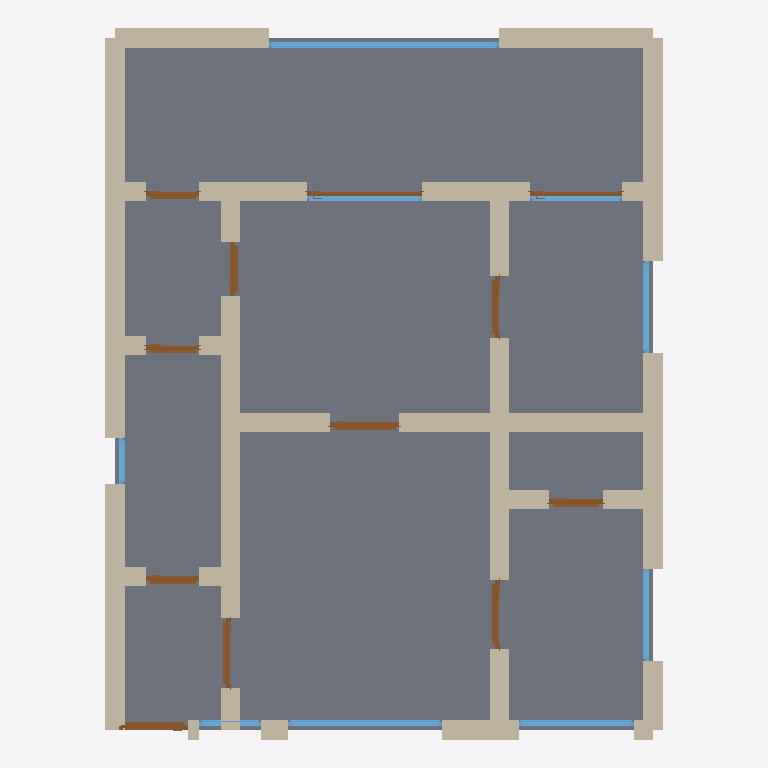
Plan cut of the same IFC building model at storey 'Ground Floor' (level 0.00 m, cut at 1.40 m), seen from above with north up, elements coloured by IFC class: 37 walls (beige), 12 doors (brown), 9 windows (light blue), 1 slab (grey). Cut surfaces are drawn darker.
Extent 7.2 m × 9.2 m × 2.9 m (x, y, z). Storeys (1): Ground Floor at 0.00 m. Elements (59): 37 IfcWall, 12 IfcDoor, 9 IfcWindow, 1 IfcSlab.

HEADER;
FILE_DESCRIPTION(('ViewDefinition[DesignTransferView]'),'2;1');
FILE_NAME('/dev/null','2026-05-05T16:14:15+05:30',(''),(''),'IfcOpenShell 0.8.5','IfcOpenShell 0.8.5','Nobody');
FILE_SCHEMA(('IFC4'));
ENDSEC;
DATA;
#1=IFCPROJECT('1Ei98cwkHDwg2t$3ikoL8z',$,'A Helsinki kerrostalo apartment — typical Finnish 1950s-60s ',$,$,$,$,(#10),#5);
#12=IFCSITE('0ZAOgpmwzF0eauC2k6oKB0',$,'Site',$,$,$,$,$,$,$,$,$,$,$);
#13=IFCBUILDING('0Tlud$RarFewmP3oTQx1u7',$,'Building',$,$,$,$,$,$,$,$,$);
#16=IFCBUILDINGSTOREY('0WPRzFNQH9oAPxRc_BgxNR',$,'Ground Floor',$,$,#22,$,$,$,$);
#2588=IFCSLAB('34TlaUS8PFaQXzJknkVt2k',$,'Floor',$,$,#2605,#2600,$,.FLOOR.);
#222=IFCWALL('1nmPZHJQn9lxxnBNI2Iu$e',$,'Exterior Wall',$,$,#243,#238,$,$);
#244=IFCWALL('226klyp794UgaO7dIR77Ll',$,'Exterior Wall',$,$,#265,#260,$,$);
#156=IFCWALL('1Ufm8yQaT4QBE4HMCl8lIR',$,'Exterior Wall',$,$,#177,#172,$,$);
#134=IFCWALL('0jXDwQ411DePxmPqZfe8qc',$,'Exterior Wall',$,$,#155,#150,$,$);
#178=IFCWALL('158TceVVPBYeRGmUEf8eXh',$,'Exterior Wall',$,$,#199,#194,$,$);
#200=IFCWALL('02YnvTQS95ovs8atFsrvZf',$,'Exterior Wall',$,$,#221,#216,$,$);
#464=IFCWALL('1h7d0CUI57XxOor$I1$$Me',$,'Interior Wall',$,$,#485,#480,$,$);
#530=IFCWALL('3lKqlhZxL9owrCMRYdic4$',$,'Interior Wall',$,$,#551,#546,$,$);
#442=IFCWALL('0UrDWkK01BAfBvf_28GvFB',$,'Interior Wall',$,$,#463,#458,$,$);
#420=IFCWALL('28ctI5LEH1s9N2enj7Wbyc',$,'Interior Wall',$,$,#441,#436,$,$);
#640=IFCWALL('1yfl0y5fL0QgxSHm8Hlt9U',$,'Interior Wall',$,$,#661,#656,$,$);
#68=IFCWALL('1nH2zZWPL5axsM1H7Si7B7',$,'Exterior Wall',$,$,#89,#84,$,$);
#376=IFCWALL('2g_me28Mj2MA5ZQv6B7ZZM',$,'Interior Wall',$,$,#397,#392,$,$);
#398=IFCWALL('3X6Bv6Zq52ARkFDA9$3NF4',$,'Interior Wall',$,$,#419,#414,$,$);
#684=IFCWALL('3woXNTxhv67981Lj49JQyJ',$,'Interior Wall',$,$,#705,#700,$,$);
#618=IFCWALL('2eFna0USrEeuXTfnkGVSk6',$,'Interior Wall',$,$,#639,#634,$,$);
#662=IFCWALL('2MQEI1Mp51J97qMGnzxecw',$,'Interior Wall',$,$,#683,#678,$,$);
#2243=IFCWINDOW('1gVPwSB1f2ZhbLCO2HfFjh',$,'Window',$,$,#2297,#2292,$,1.2,3.0,$,$,$);
#552=IFCWALL('3B8q0wOUX8phQY0kXzigyB',$,'Interior Wall',$,$,#573,#568,$,$);
#354=IFCWALL('1GyWC2myP8uPWCST4aq6T9',$,'Interior Wall',$,$,#375,#370,$,$);
#112=IFCWALL('3leTZEWOL4N9t34eCEyDFx',$,'Exterior Wall',$,$,#133,#128,$,$);
#1858=IFCWINDOW('1us_MxtTv9ReilyJgpdcHq',$,'Window',$,$,#1912,#1907,$,1.2,2.0,$,$,$);
#728=IFCWALL('1VCEtYN91BUvQOaU_CkDvs',$,'Interior Wall',$,$,#749,#744,$,$);
#706=IFCWALL('1otsoA1iv6Rwz2xppie0DO',$,'Interior Wall',$,$,#727,#722,$,$);
#266=IFCWALL('1_LF9XL1j63QcdjmSvm_tx',$,'Interior Wall',$,$,#287,#282,$,$);
#486=IFCWALL('0hS$iKEQf19gLZCIC8rq0C',$,'Interior Wall',$,$,#507,#502,$,$);
#508=IFCWALL('2dwACefR1Ei9Ol8rQVEaHI',$,'Interior Wall',$,$,#529,#524,$,$);
#288=IFCWALL('1xCYwFT$D2ZAMD2eG60SRD',$,'Interior Wall',$,$,#309,#304,$,$);
#1968=IFCWINDOW('2W8CVXkqL9FehmWIB8Vu66',$,'Window',$,$,#2022,#2017,$,1.2,1.5,$,$,$);
#310=IFCWALL('3GP3QZfxDAevqlIgUlUmFS',$,'Interior Wall',$,$,#331,#326,$,$);
#2078=IFCWINDOW('20GIEUeQv7qgJ7BM0vIlhw',$,'Window',$,$,#2132,#2127,$,1.2,1.5,$,$,$);
#2023=IFCWINDOW('3FPHSb9AL8seAtUVD4ctvk',$,'Window',$,$,#2077,#2072,$,1.2,1.2,$,$,$);
#1263=IFCDOOR('2rXUhri$j8pPMyOMoZoAHx',$,'Door',$,$,#1347,#1342,$,2.1,0.9,$,$,$);
#2188=IFCWINDOW('0eyJKjmZbF1RZVpox0_hZ1',$,'Window',$,$,#2242,#2237,$,1.2,1.2,$,$,$);
#46=IFCWALL('2qzgkGJa9408tVZPNDvhUu',$,'Exterior Wall',$,$,#67,#62,$,$);
#838=IFCDOOR('1GWPkUPPrCQx$8QazQZJJq',$,'Door',$,$,#922,#917,$,2.1,0.9,$,$,$);
#794=IFCWALL('1g_MwXxvH2wP8lhLB5t9YC',$,'Interior Wall',$,$,#815,#810,$,$);
#574=IFCWALL('2StgUrpG13Z9WhBYQ_KOkk',$,'Interior Wall',$,$,#595,#590,$,$);
#772=IFCWALL('1Y$QFTyfv3ggmMtg669Z7p',$,'Interior Wall',$,$,#793,#788,$,$);
#1688=IFCDOOR('0_m3IFliX39wCr5vFcUw5f',$,'Door',$,$,#1772,#1767,$,2.1,1.5,$,$,$);
#923=IFCDOOR('2BX9PVyOfAFfT_K_ggEleS',$,'Door',$,$,#1007,#1002,$,2.1,0.9,$,$,$);
#1093=IFCDOOR('1XJ51$ekTCYOaC7k8v0LIH',$,'Door',$,$,#1177,#1172,$,2.1,0.9,$,$,$);
#2133=IFCWINDOW('320GH8bY13B9Ap41vBvnct',$,'Window',$,$,#2187,#2182,$,1.2,1.2,$,$,$);
#1518=IFCDOOR('2ctQoQVxj90QgkIJPVCCWs',$,'Door',$,$,#1602,#1597,$,2.1,0.8,$,$,$);
#1178=IFCDOOR('0GyjN5verDIhX2DDXTQK2b',$,'Door',$,$,#1262,#1257,$,2.1,0.7,$,$,$);
#1433=IFCDOOR('3mm8QPCafEaA23Qb4Mhhoy',$,'Door',$,$,#1517,#1512,$,2.1,0.7,$,$,$);
#1008=IFCDOOR('2En6y21jH0mQBrcouazIQA',$,'Door',$,$,#1092,#1087,$,2.1,0.7,$,$,$);
#1773=IFCDOOR('0u5rSo0o17CObSIgxHWHA7',$,'Door',$,$,#1857,#1852,$,2.1,1.2,$,$,$);
#332=IFCWALL('1ANWWFsDb0EQjqwu4MSBMR',$,'Interior Wall',$,$,#353,#348,$,$);
#750=IFCWALL('0rwjjctgX6wfI5TQOlYOI7',$,'Interior Wall',$,$,#771,#766,$,$);
#816=IFCWALL('3uzCohqbX8VhQgx09fUZhb',$,'Interior Wall',$,$,#837,#832,$,$);
#596=IFCWALL('0VDnSD6WP98xq8eBYQOaQS',$,'Interior Wall',$,$,#617,#612,$,$);
#1348=IFCDOOR('3Q_XSZOkvCaR6cri$SpGDQ',$,'Door',$,$,#1432,#1427,$,2.1,0.7,$,$,$);
#90=IFCWALL('2aUVuEMJf3yxlRkXXSQ65P',$,'Exterior Wall',$,$,#111,#106,$,$);
#1603=IFCDOOR('0UDdZkCQH09BWKQULP$cgN',$,'Door',$,$,#1687,#1682,$,2.1,0.7,$,$,$);
#1913=IFCWINDOW('2GXP683EH2994CkILYJ8TZ',$,'Window',$,$,#1967,#1962,$,1.2,0.8,$,$,$);
#2298=IFCWINDOW('39Cx9jxdj5owowbu0cuCUI',$,'Window',$,$,#2352,#2347,$,1.2,0.6,$,$,$);
#23=IFCWALL('3YyV8ifWDFgwHZ1Jlz8SmR',$,'Exterior Wall',$,$,#45,#39,$,$);
ENDSEC;
